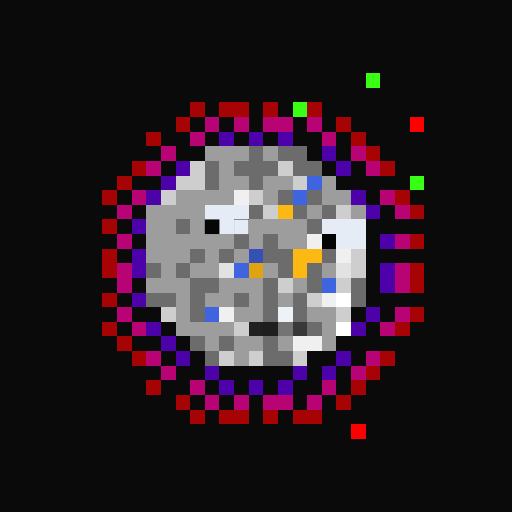
t = 0.00 s
t = 0.32 s: frame unchanged from t = 0.00 s, image omitted
t = 0.96 s: frame unchanged from t = 0.00 s, image omitted
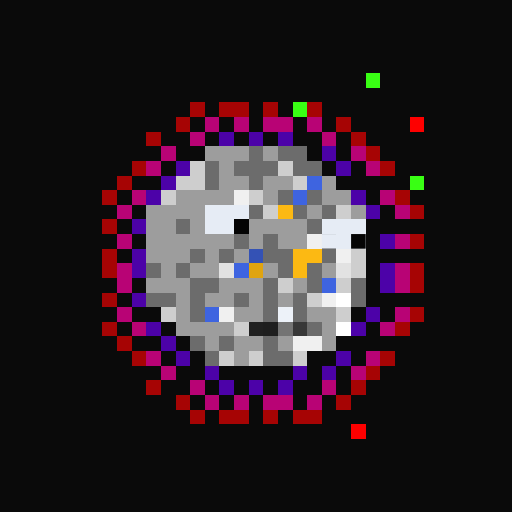
t = 1.30 s
t = 1.63 s: frame unchanged from t = 1.30 s, image omitted
t = 2.28 s: frame unchanged from t = 1.30 s, image omitted

The animated SVG that drew these frames (rendered in a browser with its animation timeline set to each time). Animation: 2 CSS @keyframes rules; one cycle of 2.60 s, repeats indefinitely.

<svg viewBox="0 0 35 35" shape-rendering="crispEdges" xmlns="http://www.w3.org/2000/svg"><style>@keyframes sqA{0%,49%{opacity:1}50%,100%{opacity:0}}@keyframes sqB{0%,49%{opacity:0}50%,100%{opacity:1}}.a0{animation:sqA 2.6s linear infinite}.a1{animation:sqB 2.6s linear infinite}</style><rect width="35" height="35" fill="#0a0a0a"/><path fill="#39ff14" d="M25 5h1v1H25zM20 7h1v1H20zM28 12h1v1H28z"/><path fill="#a60404" d="M13 7h1v1H13zM15 7h2v1H15zM18 7h1v1H18zM21 7h1v1H21zM12 8h1v1H12zM23 8h1v1H23zM10 9h1v1H10zM24 9h1v1H24zM25 10h1v1H25zM9 11h1v1H9zM26 11h1v1H26zM8 12h1v1H8zM7 13h1v1H7zM27 13h1v1H27zM28 14h1v1H28zM7 15h1v1H7zM28 16h1v1H28zM7 17h1v1H7zM7 18h1v1H7zM28 18h1v1H28zM28 19h1v1H28zM7 20h1v1H7zM28 21h1v1H28zM7 22h1v1H7zM27 22h1v1H27zM8 23h1v1H8zM9 24h1v1H9zM26 24h1v1H26zM25 25h1v1H25zM10 26h1v1H10zM24 26h1v1H24zM12 27h1v1H12zM23 27h1v1H23zM13 28h1v1H13zM15 28h2v1H15zM18 28h1v1H18zM20 28h2v1H20z"/><path fill="#b80375" d="M14 8h1v1H14zM16 8h1v1H16zM18 8h2v1H18zM21 8h1v1H21zM13 9h1v1H13zM22 9h1v1H22zM11 10h1v1H11zM24 10h1v1H24zM10 11h1v1H10zM25 11h1v1H25zM9 13h1v1H9zM26 13h1v1H26zM8 14h1v1H8zM27 14h1v1H27zM8 16h1v1H8zM27 16h1v1H27zM8 18h1v1H8zM27 18h1v1H27zM8 19h1v1H8zM27 19h1v1H27zM8 21h1v1H8zM27 21h1v1H27zM9 22h1v1H9zM26 22h1v1H26zM10 24h1v1H10zM25 24h1v1H25zM11 25h1v1H11zM24 25h1v1H24zM13 26h1v1H13zM22 26h1v1H22zM14 27h1v1H14zM16 27h1v1H16zM18 27h2v1H18zM21 27h1v1H21z"/><path fill="#fe0000" d="M28 8h1v1H28zM24 29h1v1H24z"/><path fill="#4c02a8" d="M15 9h1v1H15zM17 9h1v1H17zM19 9h1v1H19zM22 10h1v1H22zM12 11h1v1H12zM23 11h1v1H23zM11 12h1v1H11zM10 13h1v1H10zM24 13h1v1H24zM25 14h1v1H25zM9 15h1v1H9zM26 16h1v1H26zM9 17h1v1H9zM9 18h1v1H9zM26 18h1v1H26zM26 19h1v1H26zM9 20h1v1H9zM25 21h1v1H25zM10 22h1v1H10zM24 22h1v1H24zM11 23h1v1H11zM12 24h1v1H12zM23 24h1v1H23zM14 25h1v1H14zM20 25h1v1H20zM22 25h1v1H22zM15 26h1v1H15zM17 26h1v1H17zM19 26h1v1H19z"/><path fill="#9d9d9d" d="M14 10h3v1H14zM18 10h1v1H18zM15 11h1v1H15zM15 12h2v1H15zM18 12h2v1H18zM22 12h1v1H22zM12 13h4v1H12zM18 13h1v1H18zM22 13h2v1H22zM10 14h4v1H10zM21 14h1v1H21zM24 14h1v1H24zM10 15h2v1H10zM13 15h1v1H13zM17 15h4v1H17zM10 16h6v1H10zM17 16h1v1H17zM19 16h2v1H19zM10 17h3v1H10zM14 17h1v1H14zM16 17h1v1H16zM11 18h1v1H11zM13 18h2v1H13zM18 18h1v1H18zM22 18h1v1H22zM10 19h3v1H10zM15 19h3v1H15zM20 19h1v1H20zM12 20h1v1H12zM14 20h2v1H14zM17 20h1v1H17zM19 20h1v1H19zM12 21h1v1H12zM16 21h2v1H16zM21 21h2v1H21zM12 22h4v1H12zM22 22h1v1H22zM14 23h1v1H14zM16 23h2v1H16zM19 23h1v1H19zM22 23h1v1H22zM16 24h1v1H16z"/><path fill="#6c6c6c" d="M17 10h1v1H17zM19 10h2v1H19zM14 11h1v1H14zM16 11h3v1H16zM20 11h2v1H20zM14 12h1v1H14zM17 12h1v1H17zM19 13h1v1H19zM21 13h1v1H21zM17 14h1v1H17zM20 14h1v1H20zM22 14h1v1H22zM12 15h1v1H12zM21 15h1v1H21zM16 16h1v1H16zM18 16h1v1H18zM13 17h1v1H13zM15 17h1v1H15zM18 17h2v1H18zM22 17h1v1H22zM10 18h1v1H10zM12 18h1v1H12zM19 18h1v1H19zM21 18h1v1H21zM13 19h2v1H13zM18 19h1v1H18zM21 19h1v1H21zM24 19h1v1H24zM10 20h2v1H10zM13 20h1v1H13zM16 20h1v1H16zM18 20h1v1H18zM20 20h1v1H20zM24 20h1v1H24zM13 21h1v1H13zM18 21h1v1H18zM20 21h1v1H20zM21 22h1v1H21zM13 23h1v1H13zM15 23h1v1H15zM18 23h1v1H18zM14 24h1v1H14zM18 24h2v1H18z"/><path fill="#cecece" d="M13 11h1v1H13zM19 11h1v1H19zM12 12h2v1H12zM20 12h1v1H20zM11 13h1v1H11zM17 13h1v1H17zM18 14h1v1H18zM23 14h1v1H23zM24 17h1v1H24zM24 18h1v1H24zM19 19h1v1H19zM23 19h1v1H23zM21 20h1v1H21zM11 21h1v1H11zM23 21h1v1H23zM16 22h1v1H16zM15 24h1v1H15zM17 24h1v1H17zM20 24h1v1H20z"/><path fill="#3e64e0" d="M21 12h1v1H21zM20 13h1v1H20zM16 18h1v1H16zM22 19h1v1H22zM14 21h1v1H14z"/><path fill="#f0f0f0" d="M16 13h1v1H16zM21 16h1v1H21zM23 17h1v1H23zM22 20h1v1H22zM15 21h1v1H15zM20 23h2v1H20z"/><path fill="#e6ecf5" d="M14 14h3v1H14zM14 15h2v1H14zM22 15h3v1H22zM23 16h2v1H23z"/><path fill="#fcb913" d="M19 14h1v1H19zM20 17h2v1H20zM20 18h1v1H20z"/><path fill="#040404" d="M16 15h1v1H16zM22 16h1v1H22z"/><path fill="#3452b5" d="M17 17h1v1H17z"/><path fill="#e2e2e2" d="M15 18h1v1H15zM23 18h1v1H23z"/><path fill="#e0a410" d="M17 18h1v1H17z"/><path fill="#ffffff" d="M23 20h1v1H23zM23 22h1v1H23z"/><path fill="#edf2f9" d="M19 21h1v1H19z"/><path fill="#202020" d="M17 22h1v1H17z"/><path fill="#1e1e1e" d="M18 22h1v1H18z"/><path fill="#747474" d="M19 22h1v1H19z"/><path fill="#383838" d="M20 22h1v1H20z"/><rect x="14" y="15" width="1" height="1" fill="#060606" class="a0"/><g fill="#e6ecf5"><rect x="16" y="15" width="1" height="1" class="a0"/><rect x="22" y="16" width="1" height="1" class="a1"/></g><rect x="24" y="16" width="1" height="1" fill="#050505" class="a1"/></svg>
